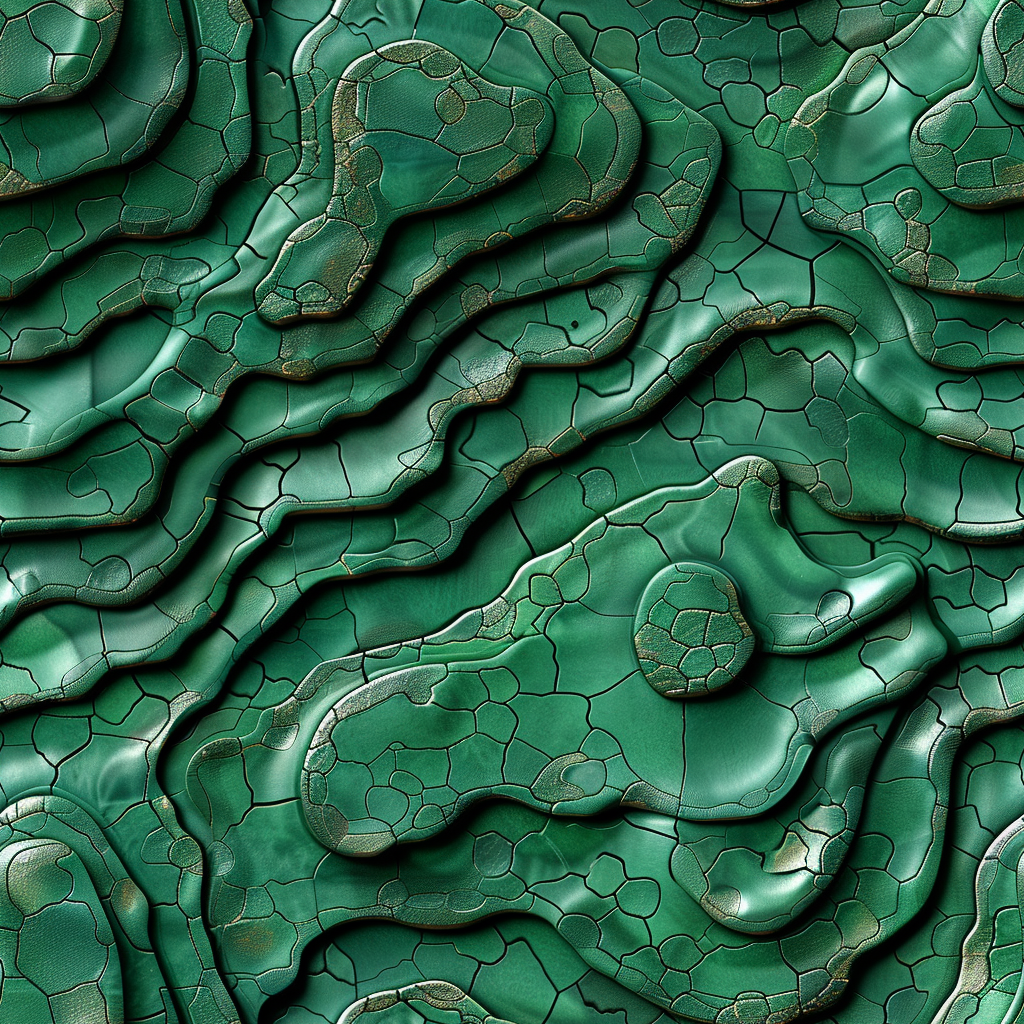
Generation parameters embedded in this image by Midjourney (PNG 'Description' text chunk):
Sophisticated seamless repeating pattern inspired by bicycle tire tread patterns and topographical map contour lines, monochromatic emerald green design using brand colors #047857 #065f46 #10b981 in subtle tonal variations, minimal abstract geometric shapes suggesting movement and precision, premium brand aesthetic suitable for luxury cycling brand applications, corporate elegance with subtle texture variations creating visual interest without overwhelming, clean vector graphics with mathematical precision in pattern repeat, sophisticated use of negative space and visual rhythm, inspired by high-end automotive and aerospace branding patterns, suitable for various brand applications from packaging to digital backgrounds, professional brand identity design quality, scalable vector format maintaining crispness at any size, subtle gradient transitions between pattern elements, modern minimalist aesthetic with timeless appeal --ar 1:1 --tile --raw --stylize 850 --v 6 Job ID: 1391dcff-92ee-459f-9ccd-5db971d74ae1